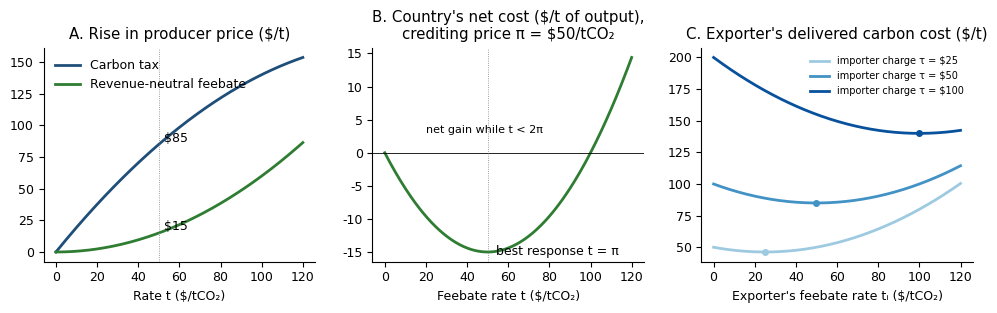

This chart was generated by the following Python code:
"""Figures for Climate Fiscal Policy Brief No. 1.1.

Stylized steel-like sector: e0 = 2 tCO2/t, p0 = $600/t, k chosen so that
t = $50/tCO2 cuts intensity by 30 percent (k = 50/0.6). Run from this folder.
"""
import numpy as np
import matplotlib.pyplot as plt

e0, p0 = 2.0, 600.0
k = 50 / 0.6
t = np.linspace(0, 120, 241)

plt.rcParams.update({"font.size": 9, "font.family": "DejaVu Sans"})
fig, ax = plt.subplots(1, 3, figsize=(10, 3.2))

# Panel A: producer price increase, tax vs feebate
ax[0].plot(t, t * e0 - t**2 / (2 * k), color="#1f4e79", lw=2, label="Carbon tax")
ax[0].plot(t, t**2 / (2 * k), color="#2e7d32", lw=2, label="Revenue-neutral feebate")
ax[0].set_title("A. Rise in producer price (\\$/t)")
ax[0].set_xlabel("Rate t (\\$/tCO₂)")
ax[0].legend(frameon=False)
ax[0].axvline(50, color="grey", lw=0.6, ls=":")
ax[0].annotate("\\$85", (50, 85), textcoords="offset points", xytext=(4, 2))
ax[0].annotate("\\$15", (50, 15), textcoords="offset points", xytext=(4, 2))

# Panel B: country's net cost of a feebate with a crediting price pi = $50
pi = 50.0
Q = 1.0
net = Q * t * (t - 2 * pi) / (2 * k)
ax[1].plot(t, net, color="#2e7d32", lw=2)
ax[1].axhline(0, color="black", lw=0.6)
ax[1].axvline(pi, color="grey", lw=0.6, ls=":")
ax[1].set_title("B. Country's net cost (\\$/t of output),\ncrediting price π = \\$50/tCO₂")
ax[1].set_xlabel("Feebate rate t (\\$/tCO₂)")
ax[1].annotate("best response t = π", (pi, net.min()), textcoords="offset points", xytext=(6, -2))
ax[1].annotate("net gain while t < 2π", (20, 3), fontsize=8)

# Panel C: exporter delivered cost vs own feebate rate, for importer charges tau
for tau, c in [(25, "#9ecae1"), (50, "#4292c6"), (100, "#08519c")]:
    D = t**2 / (2 * k) + tau * (e0 - t / k)
    ax[2].plot(t, D, color=c, lw=2, label=f"importer charge τ = \\${tau}")
    ax[2].plot(tau, tau**2 / (2 * k) + tau * (e0 - tau / k), "o", color=c, ms=4)
ax[2].set_title("C. Exporter's delivered carbon cost (\\$/t)")
ax[2].set_xlabel("Exporter's feebate rate tᵢ (\\$/tCO₂)")
ax[2].legend(frameon=False, fontsize=7)

for a in ax:
    a.spines[["top", "right"]].set_visible(False)
fig.tight_layout()
fig.savefig("fig1_two_track_results.png", dpi=200)
print("wrote fig1_two_track_results.png")
